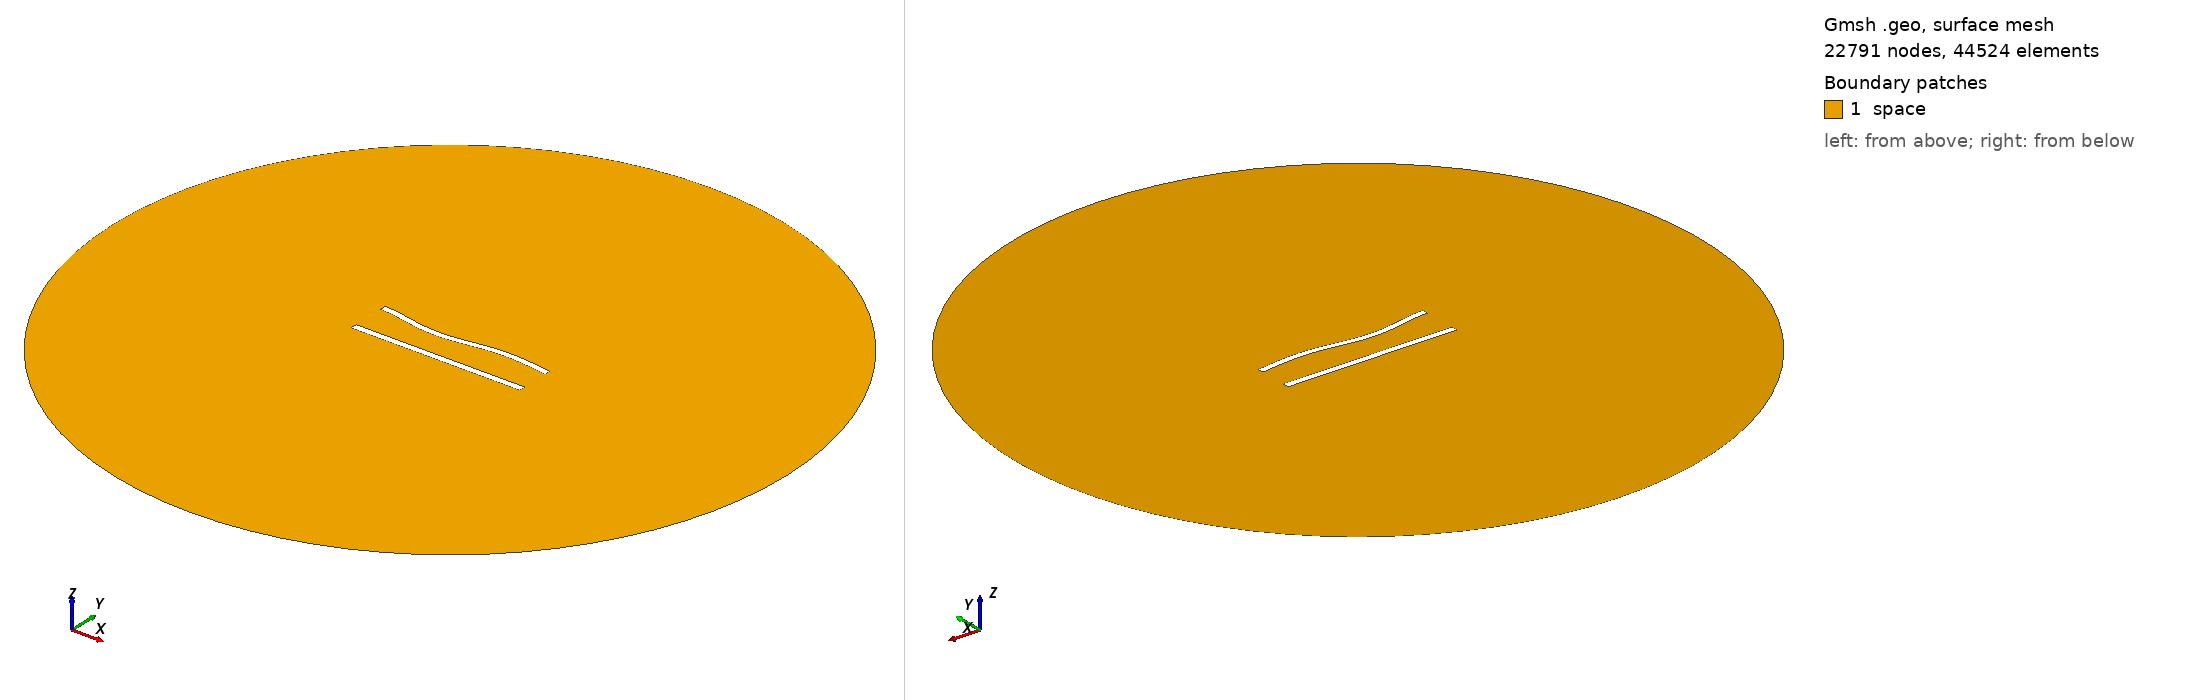

Gmsh geometry script, surface-meshed: 22791 nodes, 44524 surface elements. Boundary patches (legend numbers): 1 space. Left view from above one corner, right view from below the opposite corner. Legend entries are the model's physical surfaces. The drawing asked Gmsh for element sizes between 1% and 20% of the model's largest extent; the script's own settings can give other sizes.

=== 488.geo (drawn) ===
//---------------------------------------
// Geometry kernel
//---------------------------------------

SetFactory("OpenCASCADE");



//---------------------------------------
// Parameters of the geometry
//---------------------------------------

// Overetch of the upper plate
overetch = 0.125;

// Distance between the plates
distance = 22.5;

// Discretization over the x axis (for the deformation)
nx = 50; 

// Length of the plate
L = 100 - overetch; 

// Number of modes
n = 4; 

// 1st mode coefficient
coeff(1) = -1.5;
beta(1) = 0.596864 * 3.1415926535 / L;

// 2nd mode coefficient
coeff(2) = -1.5;
beta(2) = 1.49418 * 3.1415926535 / L;

// 3rd mode coefficient
coeff(3) = -1.5;
beta(3) = 2.50025 * 3.1415926535 / L;

// 4th mode coefficient
coeff(4) = 0.0;
beta(4) = 3.49999 * 3.1415926535 / L;



//---------------------------------------
// Upper plate (deformed rectangle)
//---------------------------------------

// Coordiantes of the upper plate
xmin = -50;
xmax = 50 - overetch;

// Height of the upper plate
yheight = 4 - 2 * overetch;

// Indexes of the points
UpperID[] = {};
LowerID[] = {};
LeftID[] = {};
RightID[] = {};

// Point index
p = 1;

// Horizontal edges
For i In {1:nx}
    x = xmin + (i-1)*(xmax - xmin)/(nx-1);

    y_bottom = distance / 2 + overetch;
    For j In {1:n}
        C = (Cosh(beta(j)*L) + Cos(beta(j)*L)) / (Sinh(beta(j)*L) + Sin(beta(j)*L));
        y_bottom  = y_bottom + coeff(j) * (Cosh(beta(j)*(x+50)) - Cos(beta(j)*(x+50)) - C * (Sinh(beta(j)*(x+50)) - Sin(beta(j)*(x+50))));
    EndFor

    y_top = y_bottom + yheight;

    Point(p) = {x, y_top, 0, 1.0};
    UpperID[i] = p;
    p = p + 1;

    Point(p) = {x, y_bottom, 0, 1.0};
    LowerID[i] = p;
    p = p + 1;
EndFor

// Create point lists
UpperPts[] = {}; LowerPts[] = {};
For i In {1:nx}
  UpperPts[] += {UpperID[i]};
  LowerPts[] += {LowerID[i]};
EndFor

// Build splines
Spline(1) = {UpperPts[]};
Spline(2) = {LowerPts[]};
Line(3) = {LowerPts[nx-1], UpperPts[nx-1]};
Line(4) = {LowerPts[0], UpperPts[0]};

// Build the plane surface
Curve Loop(1) = {2, 3, -1, -4};
Plane Surface(1) = {1};



//---------------------------------------
// Lower plate (rectangle)
//---------------------------------------

// Vertices
Point(1001) = {-50, -distance/2, 0, 1.0};
Point(1002) = { 50, -distance/2, 0, 1.0};
Point(1003) = { 50,  -distance/2 + 4, 0, 1.0};
Point(1004) = {-50,  -distance/2 + 4, 0, 1.0};

// Edges
Line(5) = {1001, 1002};
Line(6) = {1002, 1003};
Line(7) = {1003, 1004};
Line(8) = {1004, 1001};

// Plane surface
Line Loop(2) = {5, 6, 7, 8};
Plane Surface(2) = {2}; 



//---------------------------------------
// Outer (fictious) boundary
//---------------------------------------

// Points
Point(1005) = {0, 0, 0};       // Center
Point(1006) = {200, 0, 0};     // Start point
Point(1007) = {0, 200, 0};     // 90 degrees
Point(1008) = {-200, 0, 0};    // 180 degrees
Point(1009) = {0, -200, 0};    // 270 degrees

// Circle arcs (each needs start, center, end)
Circle(9) = {1006, 1005, 1007};
Circle(10) = {1007, 1005, 1008};
Circle(11) = {1008, 1005, 1009};
Circle(12) = {1009, 1005, 1006};

// Plane surface for the entire domain
Curve Loop(3) = {9, 10, 11, 12};
Surface(3) = {3};

// Subtract the plates from the whole domain to obtain the actual domain where we want to solve the equations
BooleanDifference{ Surface{3}; Delete; }{ Surface{1}; Surface{2}; Delete; }




//---------------------------------------
// Transfinite Lines/Curves
//---------------------------------------

// Set the number of points on the boundaries
r = 6;
d = 0.15;

// Plates
Transfinite Curve {1} = 50*r/4 Using Progression 1;
Transfinite Line {2} = 50*r Using Progression 1;
Transfinite Curve {3, 4} = 2*r Using Progression 1+d;
Transfinite Line {5} = 50*r/4 Using Progression 1;
Transfinite Line {7} = 50*r Using Progression 1;
Transfinite Line {6} = 2*r Using Progression 1-d;
Transfinite Line {8} = 2*r Using Progression 1+d;

// Outer boundary
Transfinite Line {9, 10, 11, 12} = 20 Using Progression 1;



//---------------------------------------
// Physical groups
//---------------------------------------                

// Physical curves (boundaries)
Physical Line("force_segment", 10) = {2};
Physical Line("upper_plate", 11) = {1, 3, 4};
Physical Line("lower_plate", 12) = {5, 6, 7, 8};
Physical Line("boundary", 20) = {9, 10, 11, 12};

// Physical Surfaces
Physical Surface("space", 30) = {3};



//---------------------------------------
// 6. Generate the Mesh
//---------------------------------------

// 2D mesh generation
Mesh 2;
